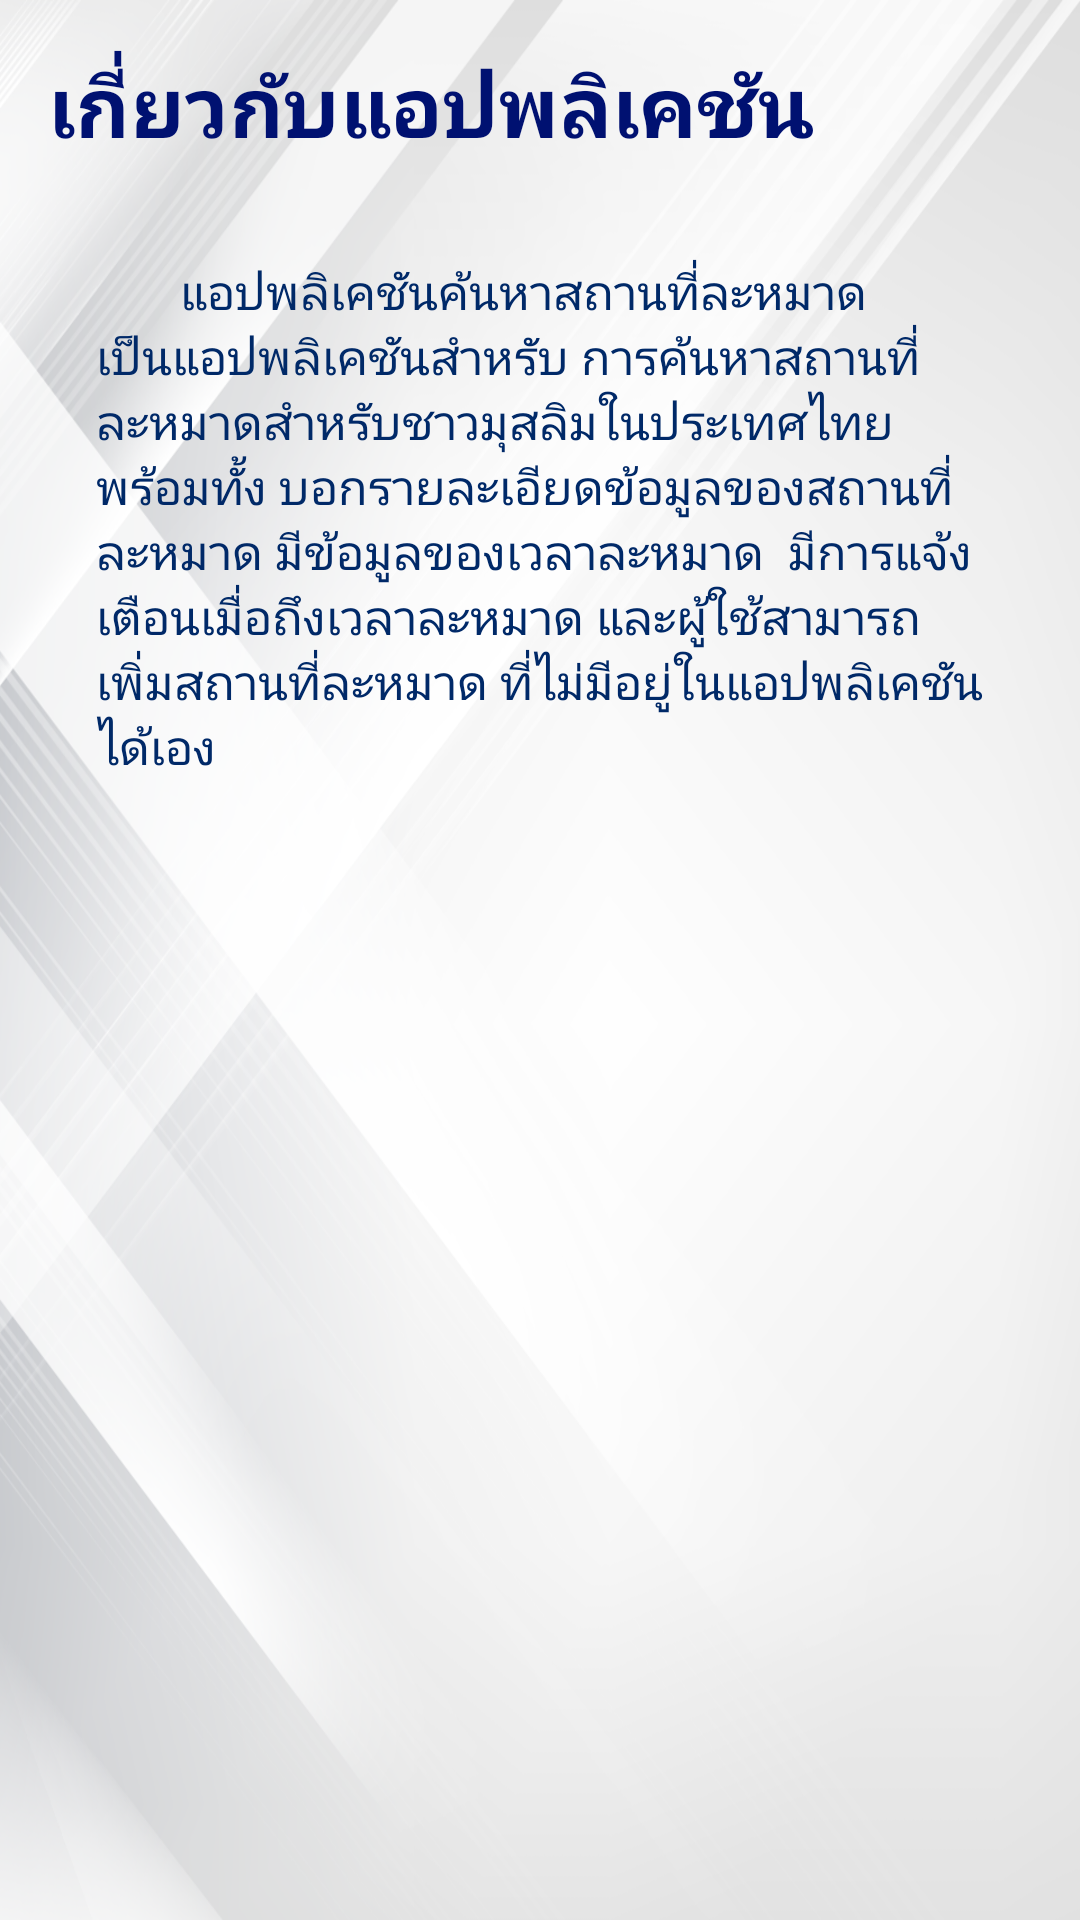

Reconstruct the res/layout file that produces this screen, plus the resources it refers to.
<!-- AndroidManifest.xml: application theme AppTheme -->
<!-- res/layout/about_fragment.xml -->
<?xml version="1.0" encoding="utf-8"?>
<LinearLayout xmlns:android="http://schemas.android.com/apk/res/android"
    xmlns:app="http://schemas.android.com/apk/res-auto"
    xmlns:tools="http://schemas.android.com/tools"
    android:layout_width="match_parent"
    android:padding="@dimen/padding16dp"
    android:orientation="vertical"
    android:background="@drawable/background"
    android:layout_height="match_parent">

    <TextView

        android:id="@+id/aboutapp"
        android:layout_width="wrap_content"
        android:layout_height="wrap_content"
        android:text="@string/aboutapp"
        android:textColor="#001171"
        android:textSize="28sp"
        android:textStyle="bold"
        android:layout_marginBottom="@dimen/padding16dp"/>

    <TextView

        android:id="@+id/textView2"
        android:layout_width="wrap_content"
        android:layout_height="wrap_content"
        android:background="@drawable/button_normal"
        android:padding="@dimen/padding16dp"
        android:text="       แอปพลิเคชันค้นหาสถานที่ละหมาด เป็นแอปพลิเคชันสำหรับ การค้นหาสถานที่ละหมาดสำหรับชาวมุสลิมในประเทศไทย พร้อมทั้ง บอกรายละเอียดข้อมูลของสถานที่ละหมาด มีข้อมูลของเวลาละหมาด  มีการแจ้งเตือนเมื่อถึงเวลาละหมาด และผู้ใช้สามารถเพิ่มสถานที่ละหมาด ที่ไม่มีอยู่ในแอปพลิเคชันได้เอง"
        android:textAlignment="textStart"
        android:textColor="#002968"
        android:textSize="16sp"
        android:visibility="visible" />
</LinearLayout>
<!-- resources referenced by this layout -->
<resources>
  <dimen name="padding16dp">16dp</dimen>
  <!-- drawable background: png bitmap (drawable, 508142 bytes) -->
  <string name="aboutapp">เกี่ยวกับแอปพลิเคชัน</string>
  <style name="AppTheme" parent="Theme.AppCompat.Light.DarkActionBar">
          
          <item name="colorPrimary">@color/colorPrimary</item>
          <item name="colorPrimaryDark">@color/colorPrimaryDark</item>
          <item name="colorAccent">@color/colorPrimaryDark</item>
  
          
  
      </style>
  <color name="colorPrimary">#fc813d</color>
  <color name="colorPrimaryDark">#f66421</color>
</resources>
